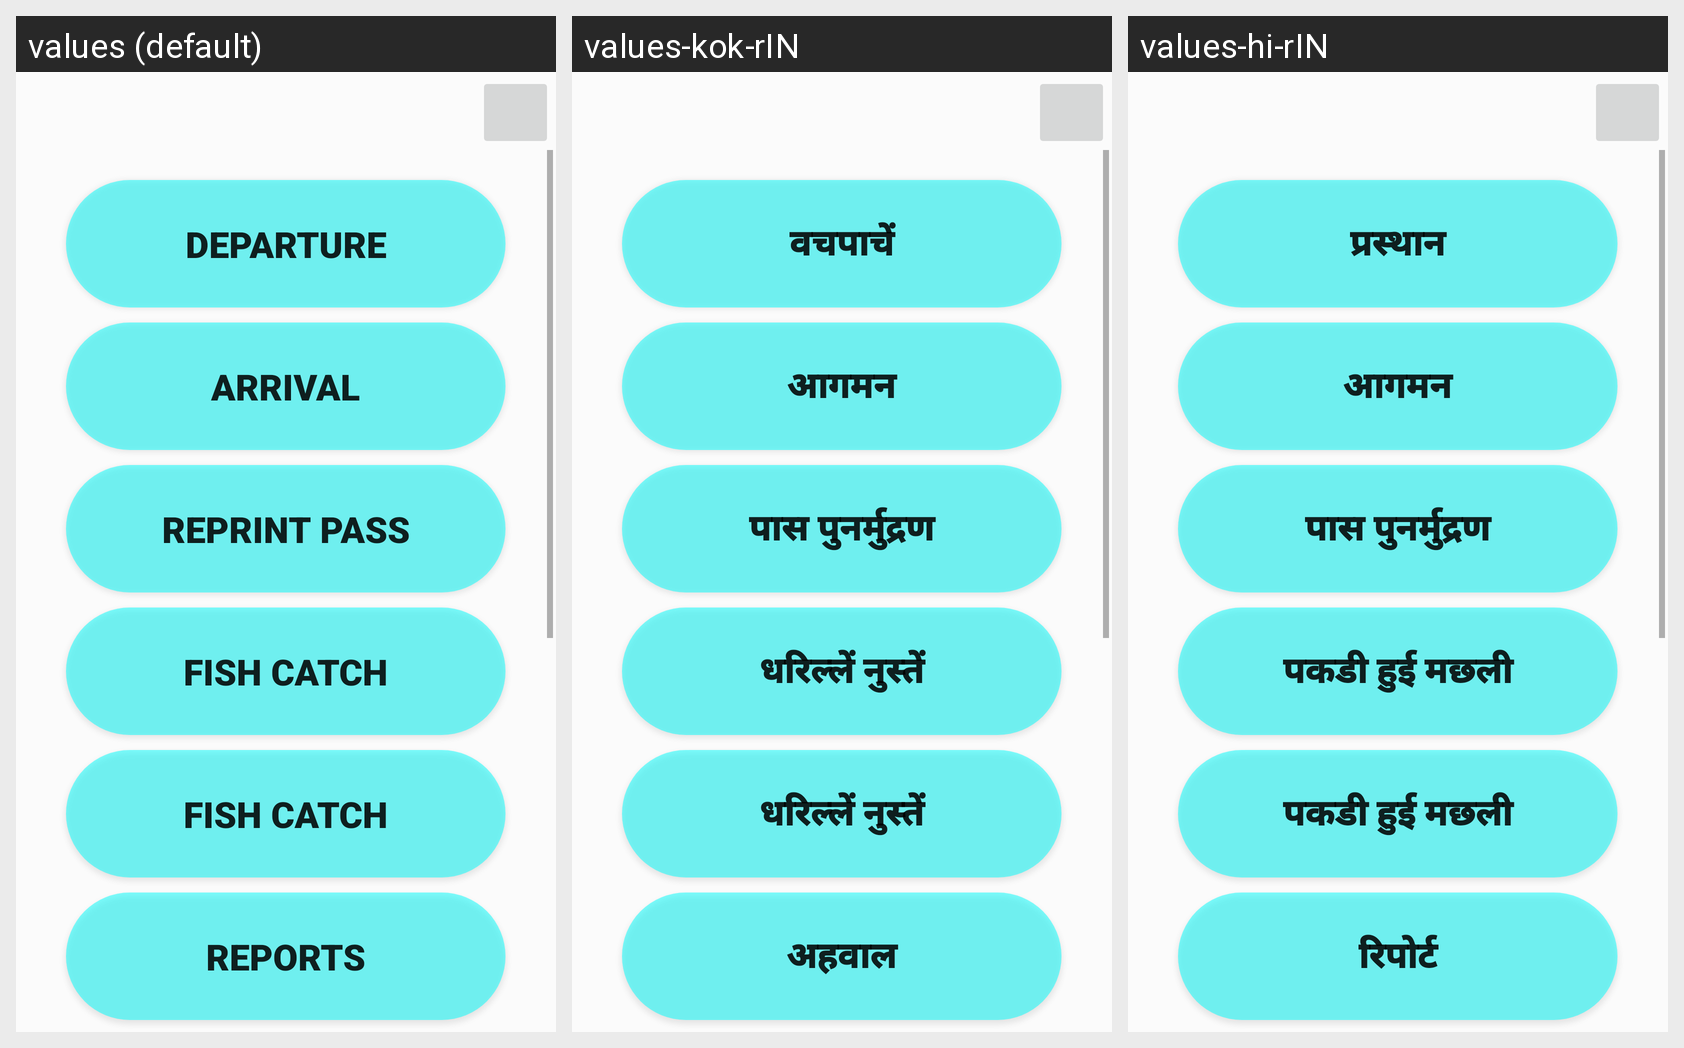

Translations of the strings shown on this Android screen, per locale in the grid:
Android screen res/layout/activity_sel_option.xml rendered under 3 locales, left to right: values (default), values-kok-rIN, values-hi-rIN. Device: Nexus 5 (rendered at 1080×1920; each locale shown at half size, 540×960, under a caption strip naming it); theme Theme.Netrasagar.
Strings drawn on this screen, with the default value and each locale's value (text and hints the layout hard-codes, and strings that could not be matched under every locale, appear in the picture but are not listed):

departure
  values: DEPARTURE
  values-kok-rIN: वचपाचें
  values-hi-rIN: प्रस्थान

arrival
  values: ARRIVAL
  values-kok-rIN: आगमन
  values-hi-rIN: आगमन

reprintPass
  values: REPRINT PASS
  values-kok-rIN: पास पुनर्मुद्रण
  values-hi-rIN: पास पुनर्मुद्रण

fish_catch
  values: FISH CATCH
  values-kok-rIN: धरिल्लें नुस्तें
  values-hi-rIN: पकडी हुई मछली

reports
  values: REPORTS
  values-kok-rIN: अहवाल
  values-hi-rIN: रिपोर्ट
